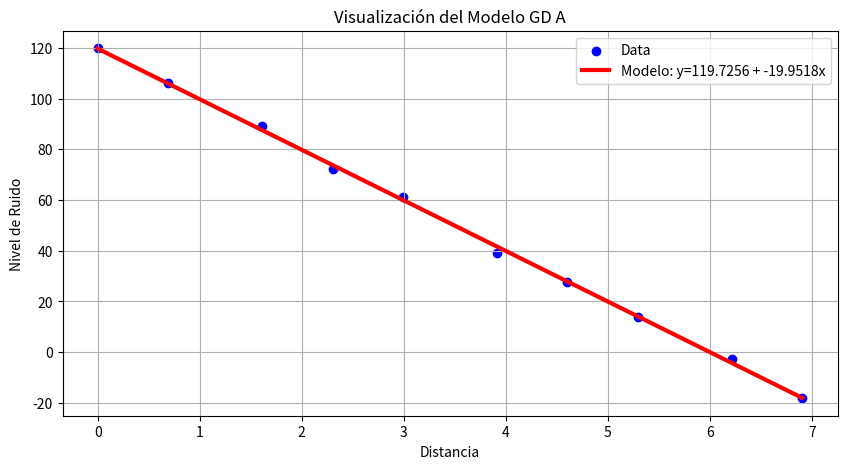

The script that saved this image:
import matplotlib.pyplot as plt
import numpy as np
import math
import os

data = [[1, 119.9],
        [2,106.0],
        [5, 89.4],
        [10, 72.1],
        [20, 61.2],
        [50, 39.2],
        [100, 27.6],
        [200, 13.7],
        [500, -2.6],
        [1000, -18.2]]

def predecir(X, W):
    return X @ W

def calcular_mse(X, y, W):
    y_pred = predecir(X, W)
    mse = np.mean((y - y_pred)**2)
    return mse

def gradiente_mse(X, y, W):
    N = len(y)
    y_pred = predecir(X, W)
    error = y - y_pred
    grad_W = (-2 / N) * (X.T @ error)
    return grad_W

# GRADIENT DESCENT (GD)
def gradient_descent(datos, lr=0.01, iteraciones=1000):
    datos_array = np.array(datos)
    X_init = datos_array[:, :-1]
    col_1 = np.ones((len(datos), 1))
    X = np.hstack((col_1, X_init))
    y = datos_array[:, -1:]
    W = np.zeros((X.shape[1], 1))

    SSm = np.sum((y - np.mean(y))**2)
    historial = []
    for i in range(iteraciones):
        mse = calcular_mse(X, y, W)
        if (i > 0 and abs(mse-historial[-1][2])< 0.00001):
            historial.append((i, W.copy(), mse))
            break
        historial.append((i, W.copy(), mse))
        grad_W = gradiente_mse(X, y, W)
        W = W - lr * grad_W
    SSr = mse * len(y)
    R2 = 1 - SSr/SSm
    return W.copy(), historial, R2

def data_log(data):
    new_data = [[math.log(row[0]), row[1]] for row in data]
    return new_data

def graficar(data, W, label_x, label_y, case, mode):
    dirname = f"outputs/{case}"
    if not os.path.exists(dirname):
        os.makedirs(dirname)
    x_vals = [d[0] for d in data]
    y_vals = [d[1] for d in data]
    plt.figure(figsize=(10, 5))
    plt.scatter(x_vals, y_vals, color='blue', label='Data')
    x_line = np.array([min(x_vals), max(x_vals)])
    y_line = W[0][0] + W[1][0] * x_line
    plt.plot(x_line, y_line, color='red', linewidth=3, label=f'Modelo: y={W[0][0]:.4f} + {W[1][0]:.4f}x')
    plt.title(f'Visualización del Modelo {mode} {case}')
    plt.xlabel(label_x)
    plt.ylabel(label_y)
    plt.legend()
    plt.grid(True)
    plt.savefig(f"{dirname}/{label_x}_{mode}.png")
    print(f"Save: {label_x} with {mode}.png")
    plt.close()

def print_hist(hist):
    for i in range(5):
        iteration, pesos, mse = hist[i]
        print(f"Iter {iteration:04d} | MSE: {mse:.8f} | b: {pesos[0][0]:.4f} | w: {pesos[1][0]:.4f}")
    
    print("...")
    
    # Imprimimos las últimas 5 épocas
    for i in range(-5, 0):
        iteration, pesos, mse = hist[i]
        print(f"Iter {iteration:04d} | MSE: {mse:.8f} | b: {pesos[0][0]:.4f} | w: {pesos[1][0]:.4f}")
    

# MAIN
if __name__ == "__main__":
    new_data = data_log(data)
    w_GD, hist_GD, R2 = gradient_descent(new_data, lr=0.01, iteraciones=2000)
    print(f"Final Weights and R2: b={w_GD[0][0]:.4f}, w={w_GD[1][0]:.4f}, R2 = {R2}")
    print(f"-------")
    print_hist(hist_GD)
    graficar(new_data, w_GD, "Distancia", "Nivel de Ruido", "A", "GD")
